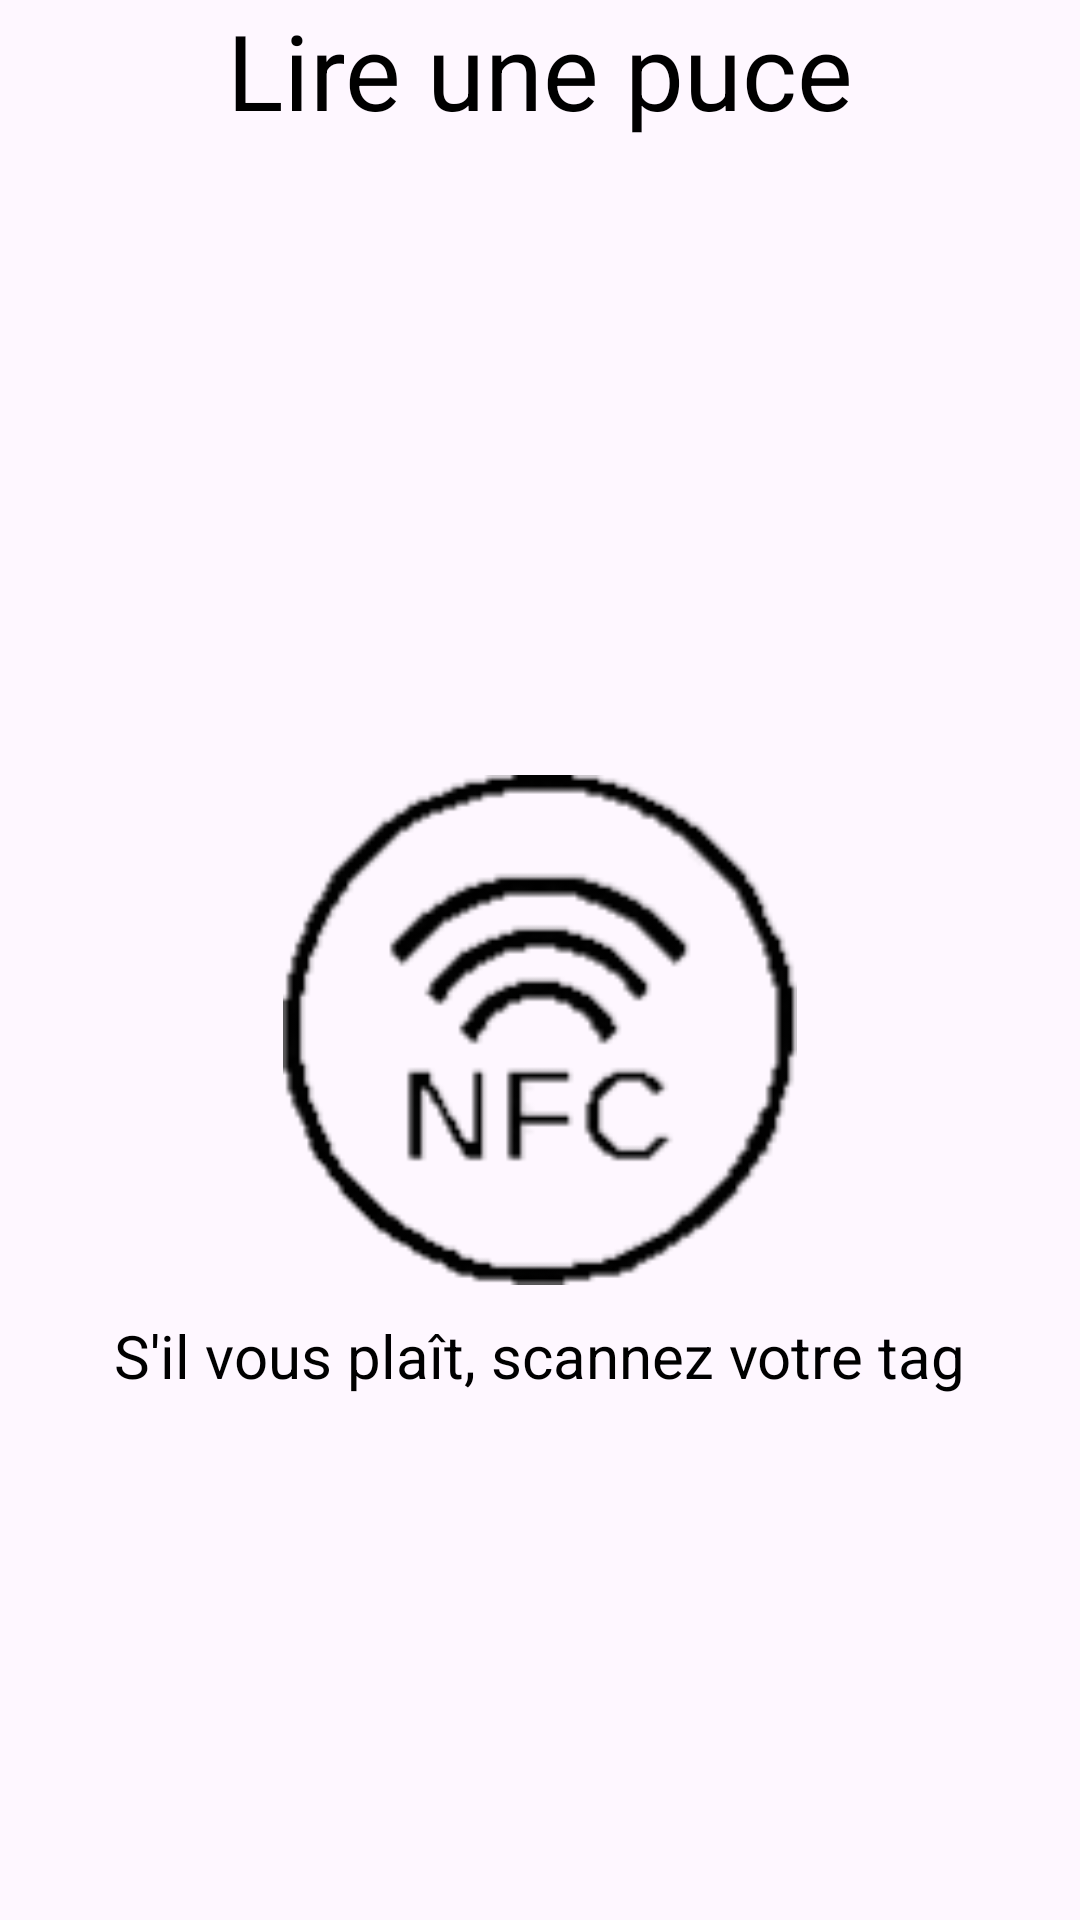

This screen was rendered from an Android layout file. Write that file and the resources it references.
<!-- AndroidManifest.xml: application theme Theme.AuTempsDonne -->
<!-- res/layout/activity_read_nfc.xml -->
<?xml version="1.0" encoding="utf-8"?>
<LinearLayout
    xmlns:android="http://schemas.android.com/apk/res/android"
    xmlns:tools="http://schemas.android.com/tools"
    xmlns:app="http://schemas.android.com/apk/res-auto"
    android:id="@+id/main"
    android:layout_width="match_parent"
    android:layout_height="match_parent"
    tools:context=".ReadNfcActivity"
    android:orientation="vertical"
>

    <TextView
        android:layout_width="match_parent"
        android:layout_height="wrap_content"
        android:text="@string/ReadNFC"
        android:gravity="center"
        android:textSize="35sp"
    />

    <RelativeLayout
        android:layout_width="match_parent"
        android:layout_height="match_parent"
    >
        <ImageView
            android:id="@+id/nfc_icon"
            android:layout_width="match_parent"
            android:layout_height="wrap_content"
            android:minHeight="170dp"
            android:layout_centerInParent="true"
            android:contentDescription="@string/NFCIcon"
            android:src="@drawable/nfc"
        />
        <TextView
            android:layout_width="wrap_content"
            android:layout_height="wrap_content"
            android:layout_centerInParent="true"
            android:singleLine="true"
            android:layout_below="@id/nfc_icon"
            android:text="@string/ScanNFC"
            android:textSize="20sp"
            android:layout_marginTop="10dp"
        />

    </RelativeLayout>

  </LinearLayout>
<!-- resources referenced by this layout -->
<resources>
  <!-- drawable nfc: png bitmap (drawable, 5474 bytes) -->
  <string name="NFCIcon">Icône NFC</string>
  <string name="ReadNFC">Lire une puce</string>
  <string name="ScanNFC">S\'il vous plaît, scannez votre tag</string>
  <style name="Theme.AuTempsDonne" parent="Base.Theme.AuTempsDonne" />
  <style name="Base.Theme.AuTempsDonne" parent="Theme.Material3.DayNight.NoActionBar">
          <item name="android:textColor">@color/black</item>
          
      </style>
  <color name="black">#FF000000</color>
</resources>
